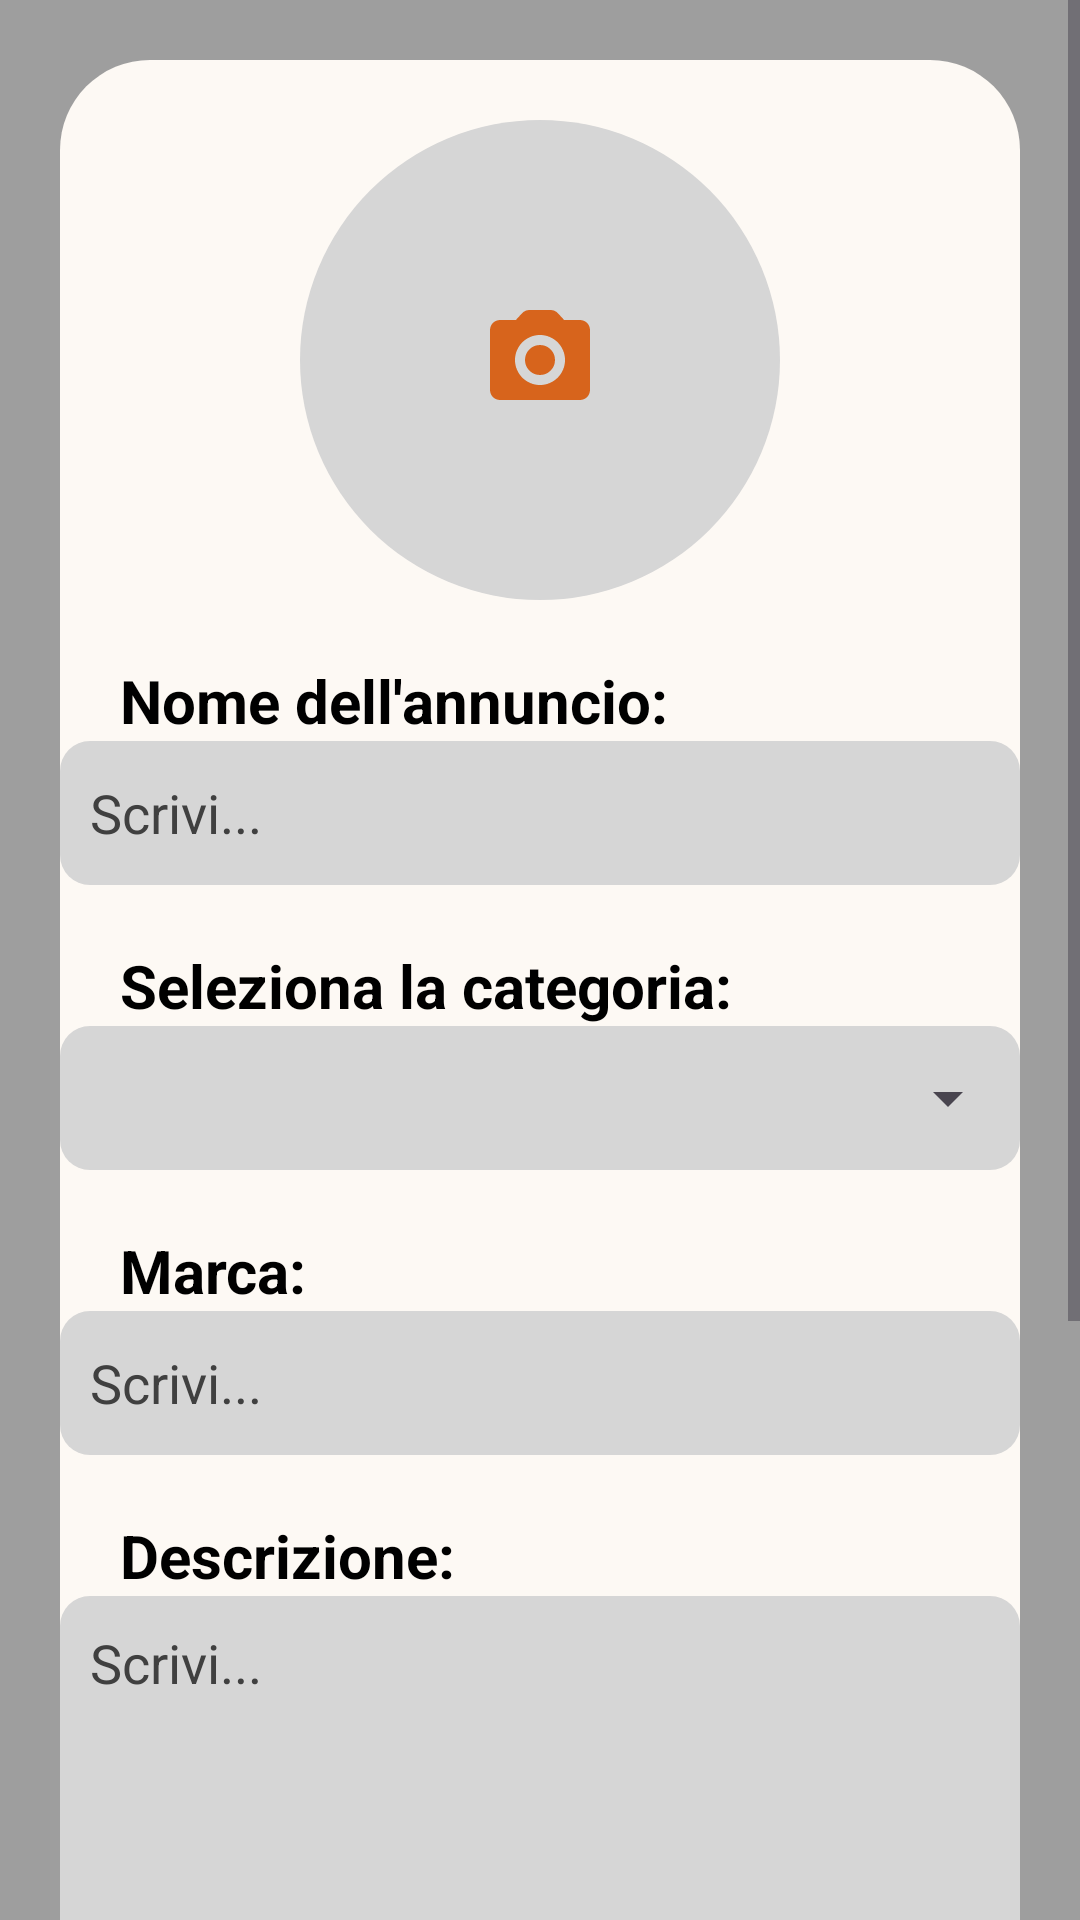

Here is an Android app screen rendered from its layout file. Give the layout XML and the strings, colors and styles it references.
<!-- AndroidManifest.xml: application theme Theme.RhythmicResale -->
<!-- res/layout/add_ad.xml -->
<RelativeLayout
    xmlns:android="http://schemas.android.com/apk/res/android"
    xmlns:app="http://schemas.android.com/apk/res-auto"
    xmlns:tools="http://schemas.android.com/tools"
    android:layout_width="match_parent"
    android:layout_height="match_parent"
    tools:context=".MainActivity"
    android:orientation="vertical"
    android:background="@color/dark_grey">

    <ScrollView
        android:id="@+id/sell_layout"
        android:layout_width="match_parent"
        android:layout_height="wrap_content">


        <LinearLayout
            android:layout_width="match_parent"
            android:layout_height="wrap_content"
            android:orientation="vertical"
            android:layout_gravity="center_horizontal">

            <LinearLayout
                android:layout_width="match_parent"
                android:layout_height="wrap_content"
                android:layout_gravity="center_horizontal"
                android:layout_marginStart="20dp"
                android:layout_marginTop="20dp"
                android:layout_marginEnd="20dp"
                android:layout_marginBottom="20dp"
                android:paddingBottom="26dp"
                android:orientation="vertical"
                android:background="@drawable/rounded_corners_light_background">

                <ImageView
                    android:id="@+id/camera"
                    android:layout_width="160dp"
                    android:layout_height="160dp"
                    android:layout_gravity="center"
                    android:layout_marginTop="20dp"
                    android:layout_marginBottom="20dp"
                    android:background="@drawable/circle"
                    android:padding="60dp"
                    android:src="@drawable/camera_icon"
                    app:tint="@color/orange" />

                <TextView
                    android:layout_width="wrap_content"
                    android:layout_height="wrap_content"
                    android:layout_marginStart="20dp"
                    android:text="@string/ad_title"
                    android:textColor="@color/black"
                    android:textSize="20sp"
                    android:textStyle="bold" />

                <EditText
                    android:id="@+id/ad_title"
                    android:layout_width="320dp"
                    android:layout_height="48dp"
                    android:layout_gravity="center"
                    android:autofillHints="name"
                    android:background="@drawable/less_rounded_corners"
                    android:hint="@string/write"
                    android:inputType="text"
                    android:padding="10dp"
                    android:textColor="@color/black"
                    android:textColorHint="@color/darkgrey"
                    android:layout_marginBottom="20dp" />

                <TextView
                    android:layout_width="wrap_content"
                    android:layout_height="wrap_content"
                    android:layout_marginStart="20dp"
                    android:text="@string/select_category"
                    android:textColor="@color/black"
                    android:textSize="20sp"
                    android:textStyle="bold" />

                <RelativeLayout
                    android:layout_width="320dp"
                    android:layout_height="wrap_content"
                    android:layout_gravity="center"
                    android:background="@drawable/less_rounded_corners"
                    android:layout_marginBottom="20dp">

                    <Spinner
                        android:id="@+id/category"
                        android:layout_width="340dp"
                        android:layout_height="48dp"
                        android:layout_gravity="center"
                        android:padding="10dp"
                        android:spinnerMode="dropdown"
                        style="@style/CustomSpinnerStyle" />
                </RelativeLayout>

                <TextView
                    android:layout_width="wrap_content"
                    android:layout_height="wrap_content"
                    android:layout_marginStart="20dp"
                    android:text="@string/brand"
                    android:textColor="@color/black"
                    android:textSize="20sp"
                    android:textStyle="bold" />

                <EditText
                    android:id="@+id/ad_brand"
                    android:layout_width="320dp"
                    android:layout_height="48dp"
                    android:layout_gravity="center"
                    android:autofillHints="name"
                    android:background="@drawable/less_rounded_corners"
                    android:hint="@string/write"
                    android:inputType="text"
                    android:padding="10dp"
                    android:textColor="@color/black"
                    android:textColorHint="@color/darkgrey"
                    android:layout_marginBottom="20dp" />

                <TextView
                    android:layout_width="wrap_content"
                    android:layout_height="wrap_content"
                    android:layout_marginStart="20dp"
                    android:text="@string/description"
                    android:textColor="@color/black"
                    android:textSize="20sp"
                    android:textStyle="bold" />

                <EditText
                    android:id="@+id/description"
                    android:layout_width="320dp"
                    android:layout_height="160dp"
                    android:layout_gravity="center"
                    android:gravity="top|start"
                    android:lines="8"
                    android:autofillHints="name"
                    android:background="@drawable/less_rounded_corners"
                    android:hint="@string/write"
                    android:inputType="textMultiLine"
                    android:padding="10dp"
                    android:textColor="@color/black"
                    android:textColorHint="@color/darkgrey"
                    android:layout_marginBottom="20dp"
                    android:scrollbars="vertical" />

                <TextView
                    android:layout_width="wrap_content"
                    android:layout_height="wrap_content"
                    android:layout_marginStart="20dp"
                    android:text="@string/select_conditions"
                    android:textColor="@color/black"
                    android:textSize="20sp"
                    android:textStyle="bold" />

                <RelativeLayout
                    android:layout_width="320dp"
                    android:layout_height="wrap_content"
                    android:layout_gravity="center"
                    android:background="@drawable/less_rounded_corners"
                    android:layout_marginBottom="20dp">

                    <Spinner
                        android:id="@+id/conditions"
                        android:layout_width="340dp"
                        android:layout_height="48dp"
                        android:layout_gravity="center"
                        android:padding="10dp"
                        android:spinnerMode="dropdown"
                        style="@style/CustomSpinnerStyle" />
                </RelativeLayout>

                <TextView
                    android:layout_width="wrap_content"
                    android:layout_height="wrap_content"
                    android:layout_marginStart="20dp"
                    android:text="@string/price"
                    android:textColor="@color/black"
                    android:textSize="20sp"
                    android:textStyle="bold" />

                <RelativeLayout
                    android:layout_width="wrap_content"
                    android:layout_height="wrap_content"
                    android:orientation="horizontal"
                    android:layout_gravity="center">

                    <EditText
                        android:id="@+id/ad_price"
                        android:layout_width="100dp"
                        android:layout_height="48dp"
                        android:layout_gravity="center"
                        android:autofillHints="name"
                        android:background="@drawable/less_rounded_corners"
                        android:hint="@string/write"
                        android:inputType="number"
                        android:padding="10dp"
                        android:layout_centerVertical="true"
                        android:textColor="@color/black"
                        android:textColorHint="@color/darkgrey" />

                    <ImageView
                        android:id="@+id/euro"
                        android:layout_width="30dp"
                        android:layout_height="30dp"
                        android:src="@drawable/euro_icon"
                        android:layout_toEndOf="@+id/ad_price"
                        android:layout_marginStart="6dp"
                        android:layout_centerVertical="true" />

                    <ImageButton
                        android:id="@+id/confirm_button"
                        android:layout_width="100dp"
                        android:layout_height="50dp"
                        android:layout_toEndOf="@+id/euro"
                        android:layout_centerVertical="true"
                        android:layout_marginStart="80dp"
                        android:background="@drawable/less_rounded_corners_green"
                        android:src="@drawable/check_icon"
                        android:scaleType="fitEnd"
                        android:padding="10dp" />

                    <TextView
                        android:layout_width="wrap_content"
                        android:layout_height="wrap_content"
                        android:text="@string/done"
                        android:layout_alignStart="@+id/confirm_button"
                        android:layout_centerVertical="true"
                        android:paddingStart="10dp"
                        android:textSize="20sp"
                        tools:ignore="RtlSymmetry"
                        android:textColor="@color/dark_green"
                        android:textStyle="bold" />
                </RelativeLayout>
            </LinearLayout>
        </LinearLayout>
    </ScrollView>
</RelativeLayout>
<!-- resources referenced by this layout -->
<resources>
  <color name="black">#FF000000</color>
  <color name="dark_green">#308311</color>
  <color name="dark_grey">#9E9E9E</color>
  <color name="darkgrey">#404040</color>
  <color name="orange">#D7641C</color>
  <!-- drawable camera_icon (drawable) -->
  <vector android:height="24dp" android:tint="#404040"
      android:viewportHeight="24" android:viewportWidth="24"
      android:width="24dp" xmlns:android="http://schemas.android.com/apk/res/android">
      <path android:fillColor="@android:color/white" android:pathData="M12,12m-3,0a3,3 0,1 1,6 0a3,3 0,1 1,-6 0"/>
      <path android:fillColor="@android:color/white" android:pathData="M20,4h-3.17l-1.24,-1.35c-0.37,-0.41 -0.91,-0.65 -1.47,-0.65L9.88,2c-0.56,0 -1.1,0.24 -1.48,0.65L7.17,4L4,4c-1.1,0 -2,0.9 -2,2v12c0,1.1 0.9,2 2,2h16c1.1,0 2,-0.9 2,-2L22,6c0,-1.1 -0.9,-2 -2,-2zM12,17c-2.76,0 -5,-2.24 -5,-5s2.24,-5 5,-5 5,2.24 5,5 -2.24,5 -5,5z"/>
  </vector>
  <!-- drawable check_icon (drawable) -->
  <vector android:height="24dp" android:tint="#308331"
      android:viewportHeight="24" android:viewportWidth="24"
      android:width="24dp" xmlns:android="http://schemas.android.com/apk/res/android">
      <path android:fillColor="@android:color/white" android:pathData="M9,16.17L5.53,12.7c-0.39,-0.39 -1.02,-0.39 -1.41,0 -0.39,0.39 -0.39,1.02 0,1.41l4.18,4.18c0.39,0.39 1.02,0.39 1.41,0L20.29,7.71c0.39,-0.39 0.39,-1.02 0,-1.41 -0.39,-0.39 -1.02,-0.39 -1.41,0L9,16.17z"/>
  </vector>
  <!-- drawable circle (drawable) -->
  <?xml version="1.0" encoding="utf-8"?>
  <selector xmlns:android="http://schemas.android.com/apk/res/android">
  
  
      <item>
          <shape android:shape="rectangle">
              <corners android:radius="250dp" />
              <solid android:color="@color/light_grey" />
          </shape>
      </item>
  
  
  </selector>
  <!-- drawable less_rounded_corners (drawable) -->
  <?xml version="1.0" encoding="utf-8"?>
  <shape xmlns:android="http://schemas.android.com/apk/res/android"
      android:shape="rectangle">
      <corners android:radius="10dp"/>
      <solid android:color="@color/light_grey"/>
  </shape>
  <!-- drawable less_rounded_corners_green (drawable) -->
  <?xml version="1.0" encoding="utf-8"?>
  <shape xmlns:android="http://schemas.android.com/apk/res/android"
      android:shape="rectangle">
      <corners android:radius="10dp"/>
      <solid android:color="@color/light_green"/>
  </shape>
  <!-- drawable rounded_corners_light_background (drawable) -->
  <?xml version="1.0" encoding="utf-8"?>
  <shape xmlns:android="http://schemas.android.com/apk/res/android"
      android:shape="rectangle">
      <corners android:radius="30dp"/>
      <solid android:color="@color/cream"/>
  </shape>
  <string name="ad_title">Nome dell\'annuncio:</string>
  <string name="brand">Marca:</string>
  <string name="description">Descrizione:</string>
  <string name="done">Fatto</string>
  <string name="price">Prezzo:</string>
  <string name="select_category">Seleziona la categoria:</string>
  <string name="select_conditions">Condizioni:</string>
  <string name="write">Scrivi...</string>
  <style name="Theme.RhythmicResale" parent="Base.Theme.RhythmicResale" />
  <color name="light_grey">#D6D6D6</color>
  <color name="light_green">#95FF6C</color>
  <color name="cream">#FDF9F4</color>
  <style name="Base.Theme.RhythmicResale" parent="Theme.Material3.DayNight.NoActionBar">
          
          
          <item name="android:statusBarColor" tools:targetApi="1">@color/lightgrey</item>
      </style>
  <color name="lightgrey">#6B6B6B</color>
</resources>
